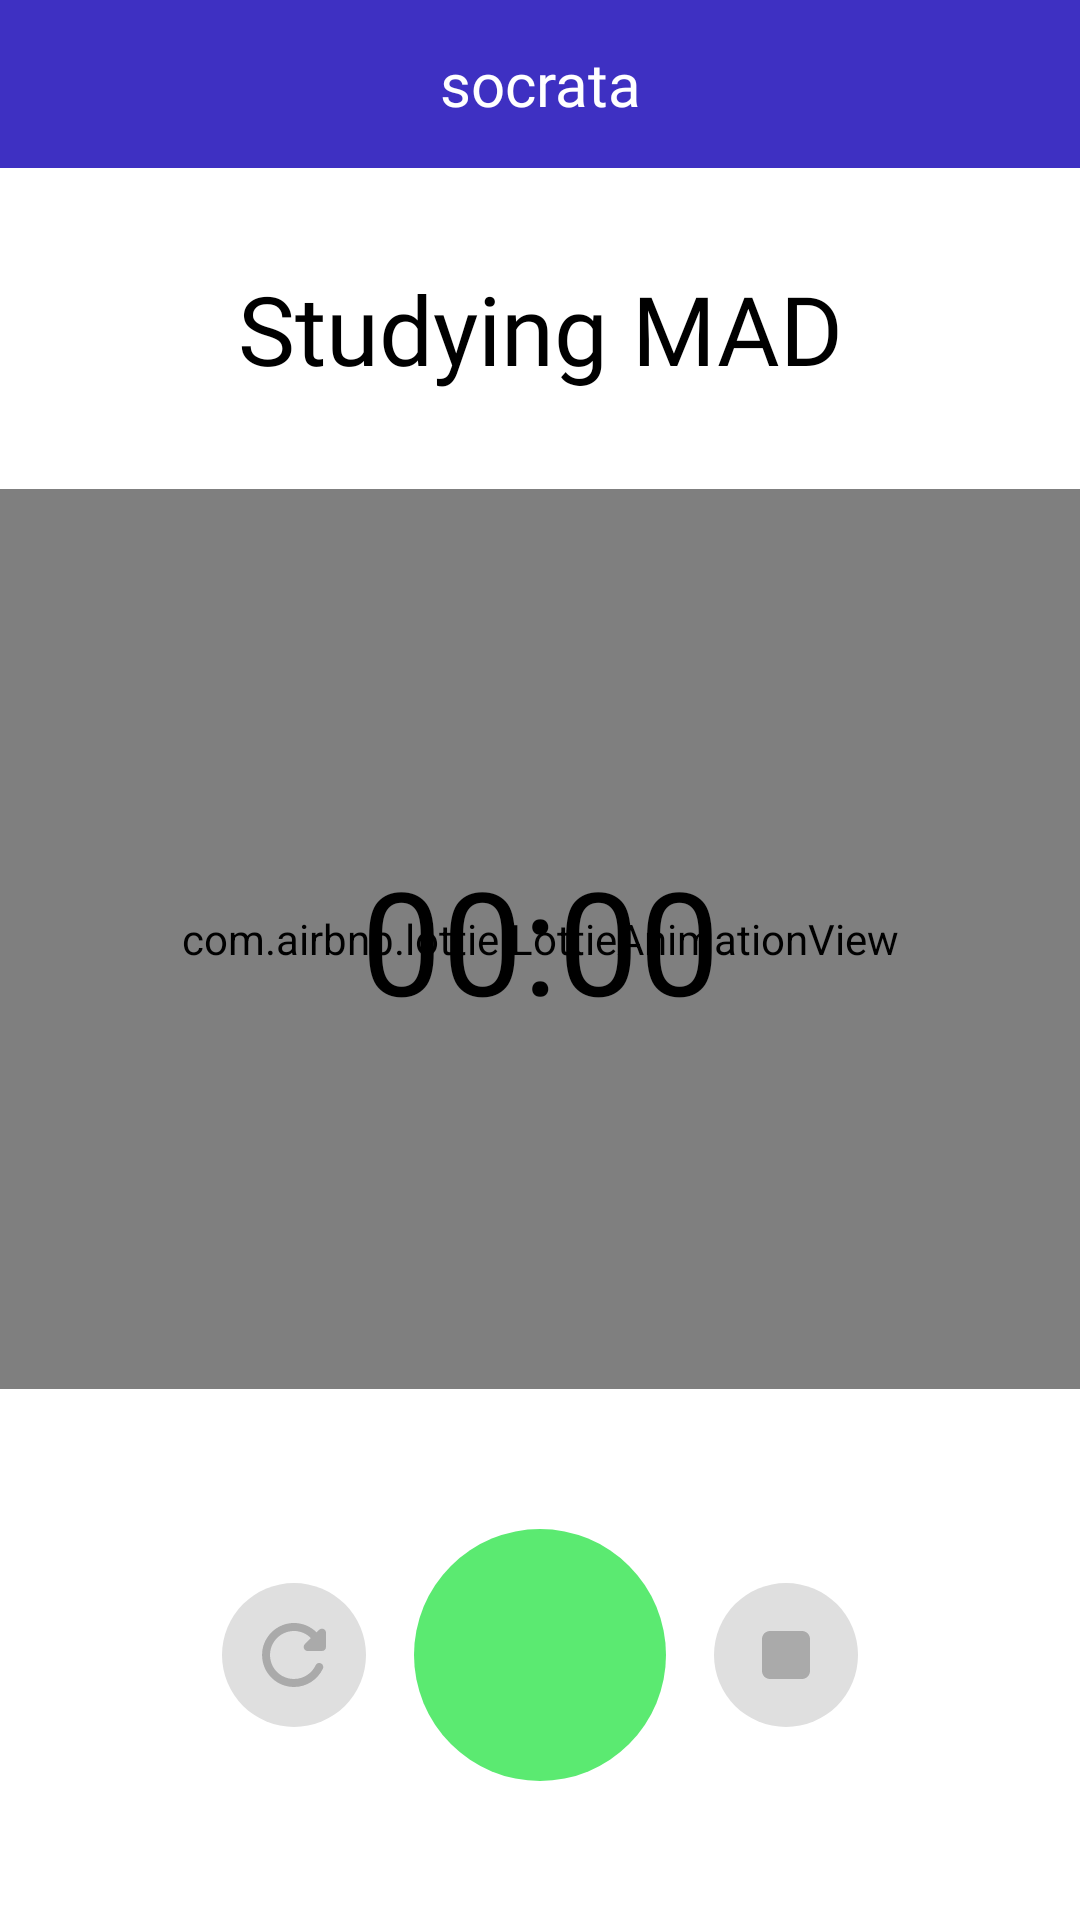

Layout XML and referenced resources for this Android screen:
<!-- AndroidManifest.xml: application theme Theme.Socrata -->
<!-- res/layout/activity_timer.xml -->
<?xml version="1.0" encoding="utf-8"?>
<androidx.constraintlayout.widget.ConstraintLayout xmlns:android="http://schemas.android.com/apk/res/android"
    xmlns:app="http://schemas.android.com/apk/res-auto"
    xmlns:tools="http://schemas.android.com/tools"
    android:layout_width="match_parent"
    android:layout_height="match_parent"
    tools:context=".TimerActivity">

    <com.google.android.material.appbar.AppBarLayout
        android:id="@+id/appBarLayout"
        android:layout_width="match_parent"
        android:layout_height="wrap_content"
        app:layout_constraintEnd_toEndOf="parent"
        app:layout_constraintStart_toStartOf="parent"
        app:layout_constraintTop_toTopOf="parent">

        <androidx.constraintlayout.widget.ConstraintLayout
            android:layout_width="match_parent"
            android:layout_height="match_parent">

            <androidx.appcompat.widget.Toolbar
                android:id="@+id/toolbar"
                android:layout_width="match_parent"
                android:layout_height="?attr/actionBarSize"
                android:layout_alignParentStart="true"
                android:layout_alignParentTop="true"
                android:background="@color/primary_color"
                app:layout_constraintBottom_toBottomOf="parent"
                app:layout_constraintEnd_toEndOf="parent"
                app:layout_constraintHorizontal_bias="0.0"
                app:layout_constraintStart_toStartOf="parent"
                app:layout_constraintTop_toTopOf="parent"
                app:layout_constraintVertical_bias="0.0"
                app:popupTheme="@style/ThemeOverlay.AppCompat.Light"
                app:title=" ">

                <TextView
                    android:id="@+id/title"
                    android:layout_width="wrap_content"
                    android:layout_height="wrap_content"
                    android:layout_gravity="center"
                    android:fontFamily="@font/poppins_extrabold"

                    android:text="@string/app_name"
                    android:textColor="@color/white"
                    android:textSize="20sp"
                    tools:layout_editor_absoluteX="172dp"
                    tools:layout_editor_absoluteY="14dp" />
            </androidx.appcompat.widget.Toolbar>

            <ImageButton
                android:id="@+id/buttonBack"
                android:layout_width="wrap_content"
                android:layout_height="wrap_content"
                android:layout_marginStart="16dp"
                android:background="@android:color/transparent"
                android:contentDescription="@string/back"
                android:minWidth="48dp"
                android:minHeight="48dp"
                android:src="@drawable/ic_round_arrow_back_24"
                app:layout_constraintBottom_toBottomOf="parent"
                app:layout_constraintStart_toStartOf="parent"
                app:layout_constraintTop_toTopOf="parent" />

        </androidx.constraintlayout.widget.ConstraintLayout>

    </com.google.android.material.appbar.AppBarLayout>

    <TextView
        android:id="@+id/textViewModuleName"
        android:layout_width="wrap_content"
        android:layout_height="wrap_content"
        android:layout_marginStart="32dp"
        android:layout_marginTop="32dp"
        android:layout_marginEnd="32dp"
        android:fontFamily="@font/poppins_bold"
        android:gravity="center_horizontal"
        android:text="@string/studying_mad"
        android:textAlignment="center"
        android:textColor="@color/black"
        android:textSize="32sp"
        app:layout_constraintEnd_toEndOf="parent"
        app:layout_constraintStart_toStartOf="parent"
        app:layout_constraintTop_toBottomOf="@+id/appBarLayout" />

    <com.airbnb.lottie.LottieAnimationView
        android:id="@+id/lottieAnimation"
        android:layout_width="match_parent"
        android:layout_height="300dp"
        android:layout_marginTop="32dp"
        android:scaleType="fitCenter"
        app:layout_constraintEnd_toEndOf="parent"
        app:layout_constraintStart_toStartOf="parent"
        app:layout_constraintTop_toBottomOf="@+id/textViewModuleName"
        app:lottie_autoPlay="false"
        app:lottie_fileName="loading.json"
        app:lottie_loop="true" />

    <Chronometer
        android:id="@+id/chronometer"
        android:layout_width="wrap_content"
        android:layout_height="wrap_content"
        android:fontFamily="@font/poppins_bold"
        android:textAlignment="center"
        android:textColor="@color/black"
        android:textSize="48sp"
        app:layout_constraintBottom_toBottomOf="@+id/lottieAnimation"
        app:layout_constraintEnd_toEndOf="parent"
        app:layout_constraintStart_toStartOf="@+id/lottieAnimation"
        app:layout_constraintTop_toTopOf="@+id/lottieAnimation" />

    <ImageButton
        android:id="@+id/buttonStart"
        android:layout_width="84dp"
        android:layout_height="84dp"
        android:adjustViewBounds="true"
        android:background="@drawable/rounded_button"
        android:backgroundTint="@color/green_color"
        android:contentDescription="@string/play_pause"
        android:padding="8dp"
        android:scaleType="fitCenter"
        android:src="@drawable/ic_round_play_arrow_24"
        app:layout_constraintBottom_toBottomOf="parent"
        app:layout_constraintEnd_toEndOf="parent"
        app:layout_constraintStart_toStartOf="parent"
        app:layout_constraintTop_toBottomOf="@+id/lottieAnimation" />

    <ImageButton
        android:id="@+id/buttonRestart"
        android:layout_width="48dp"
        android:layout_height="48dp"
        android:layout_marginEnd="16dp"
        android:background="@drawable/rounded_button"
        android:backgroundTint="@color/secondary_color"
        android:contentDescription="@string/restart"
        android:padding="8dp"
        android:scaleType="fitXY"
        android:src="@drawable/ic_round_refresh_24"
        app:layout_constraintBottom_toBottomOf="@+id/buttonStart"
        app:layout_constraintEnd_toStartOf="@+id/buttonStart"
        app:layout_constraintTop_toTopOf="@+id/buttonStart" />

    <ImageButton
        android:id="@+id/buttonStop"
        android:layout_width="48dp"
        android:layout_height="48dp"
        android:layout_marginStart="16dp"
        android:background="@drawable/rounded_button"
        android:backgroundTint="@color/secondary_color"
        android:contentDescription="@string/stop"
        android:padding="8dp"
        android:scaleType="fitXY"
        android:src="@drawable/ic_round_stop_24"
        app:layout_constraintBottom_toBottomOf="@+id/buttonStart"
        app:layout_constraintStart_toEndOf="@+id/buttonStart"
        app:layout_constraintTop_toTopOf="@+id/buttonStart" />

</androidx.constraintlayout.widget.ConstraintLayout>
<!-- resources referenced by this layout -->
<resources>
  <color name="black">#FF000000</color>
  <color name="green_color">#5BEA71</color>
  <color name="primary_color">#3E30C2</color>
  <color name="secondary_color">#DFDFDF</color>
  <color name="white">#FFFFFFFF</color>
  <!-- drawable ic_round_refresh_24 (drawable) -->
  <vector xmlns:android="http://schemas.android.com/apk/res/android"
      android:width="24dp"
      android:height="24dp"
      android:tint="#AAAAAA"
      android:viewportWidth="24"
      android:viewportHeight="24">
      <path
          android:fillColor="@android:color/white"
          android:pathData="M17.65,6.35c-1.63,-1.63 -3.94,-2.57 -6.48,-2.31 -3.67,0.37 -6.69,3.35 -7.1,7.02C3.52,15.91 7.27,20 12,20c3.19,0 5.93,-1.87 7.21,-4.56 0.32,-0.67 -0.16,-1.44 -0.9,-1.44 -0.37,0 -0.72,0.2 -0.88,0.53 -1.13,2.43 -3.84,3.97 -6.8,3.31 -2.22,-0.49 -4.01,-2.3 -4.48,-4.52C5.31,9.44 8.26,6 12,6c1.66,0 3.14,0.69 4.22,1.78l-1.51,1.51c-0.63,0.63 -0.19,1.71 0.7,1.71H19c0.55,0 1,-0.45 1,-1V6.41c0,-0.89 -1.08,-1.34 -1.71,-0.71l-0.64,0.65z" />
  </vector>
  <!-- drawable ic_round_stop_24 (drawable) -->
  <vector xmlns:android="http://schemas.android.com/apk/res/android"
      android:width="24dp"
      android:height="24dp"
      android:tint="#AAAAAA"
      android:viewportWidth="24"
      android:viewportHeight="24">
      <path
          android:fillColor="@android:color/white"
          android:pathData="M8,6h8c1.1,0 2,0.9 2,2v8c0,1.1 -0.9,2 -2,2H8c-1.1,0 -2,-0.9 -2,-2V8c0,-1.1 0.9,-2 2,-2z" />
  </vector>
  <!-- drawable rounded_button (drawable) -->
  <?xml version="1.0" encoding="utf-8"?>
  <selector xmlns:android="http://schemas.android.com/apk/res/android">
      <item android:state_enabled="true">
          <shape android:shape="rectangle">
              <corners android:radius="10000dp" />
          </shape>
      </item>
  </selector>
  <string name="app_name">socrata</string>
  <string name="back">back</string>
  <string name="play_pause">play / pause</string>
  <string name="restart">restart</string>
  <string name="stop">stop</string>
  <string name="studying_mad">Studying MAD</string>
  <style name="Theme.Socrata" parent="Theme.MaterialComponents.DayNight.NoActionBar">
          
          <item name="colorPrimary">@color/primary_color</item>
          <item name="colorPrimaryVariant">@color/primary2_color</item>
          <item name="colorOnPrimary">@color/white</item>
          
          <item name="colorSecondary">@color/teal_200</item>
          <item name="colorSecondaryVariant">@color/teal_700</item>
          <item name="colorOnSecondary">@color/black</item>
          
          <item name="android:statusBarColor" tools:targetApi="l">?attr/colorPrimaryVariant</item>
          
      </style>
  <color name="primary2_color">#5450D6</color>
  <color name="teal_200">#FF03DAC5</color>
  <color name="teal_700">#FF018786</color>
</resources>
